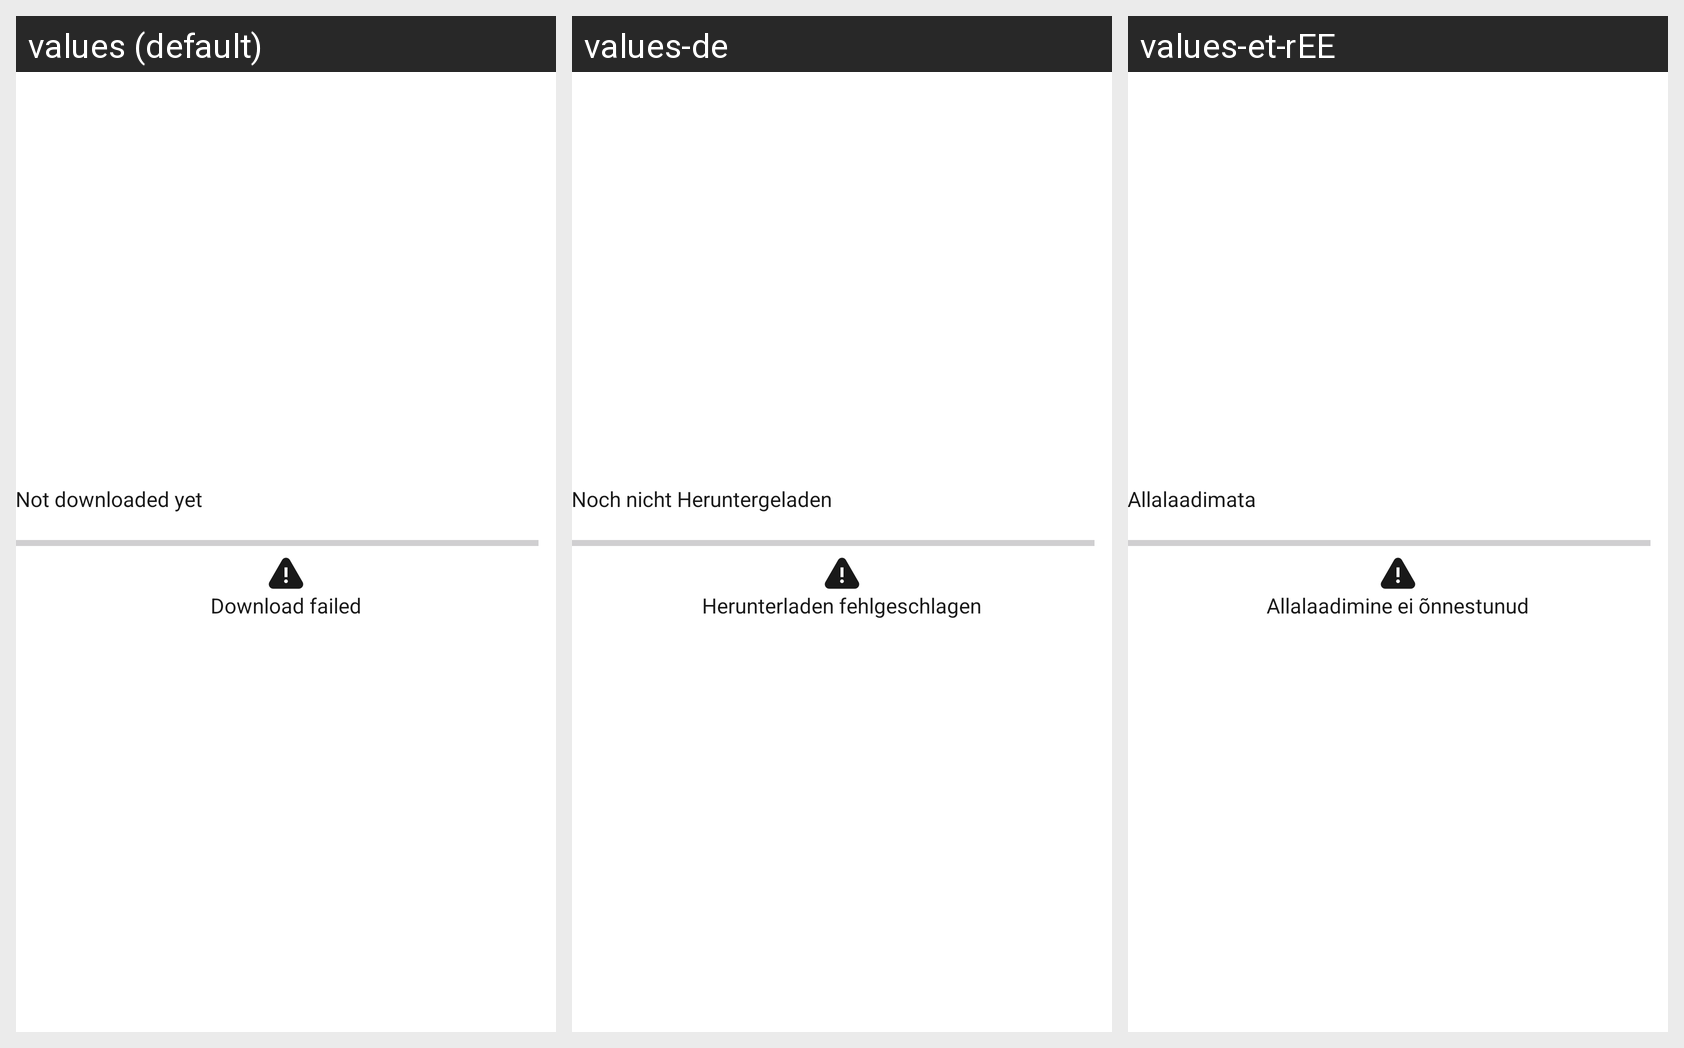

Strings drawn on this Android screen and how each of the app's shown locales translates them:
Android screen res/layout/file_download_fragment.xml rendered under 3 locales, left to right: values (default), values-de, values-et-rEE. Device: Nexus 5 (rendered at 1080×1920; each locale shown at half size, 540×960, under a caption strip naming it); theme Theme.ownCloud.Toolbar.
Strings drawn on this screen, with the default value and each locale's value (text and hints the layout hard-codes, and strings that could not be matched under every locale, appear in the picture but are not listed):

downloader_not_downloaded_yet
  values: Not downloaded yet
  values-de: Noch nicht Heruntergeladen
  values-et-rEE: Allalaadimata

downloader_download_failed_ticker
  values: Download failed
  values-de: Herunterladen fehlgeschlagen
  values-et-rEE: Allalaadimine ei õnnestunud
